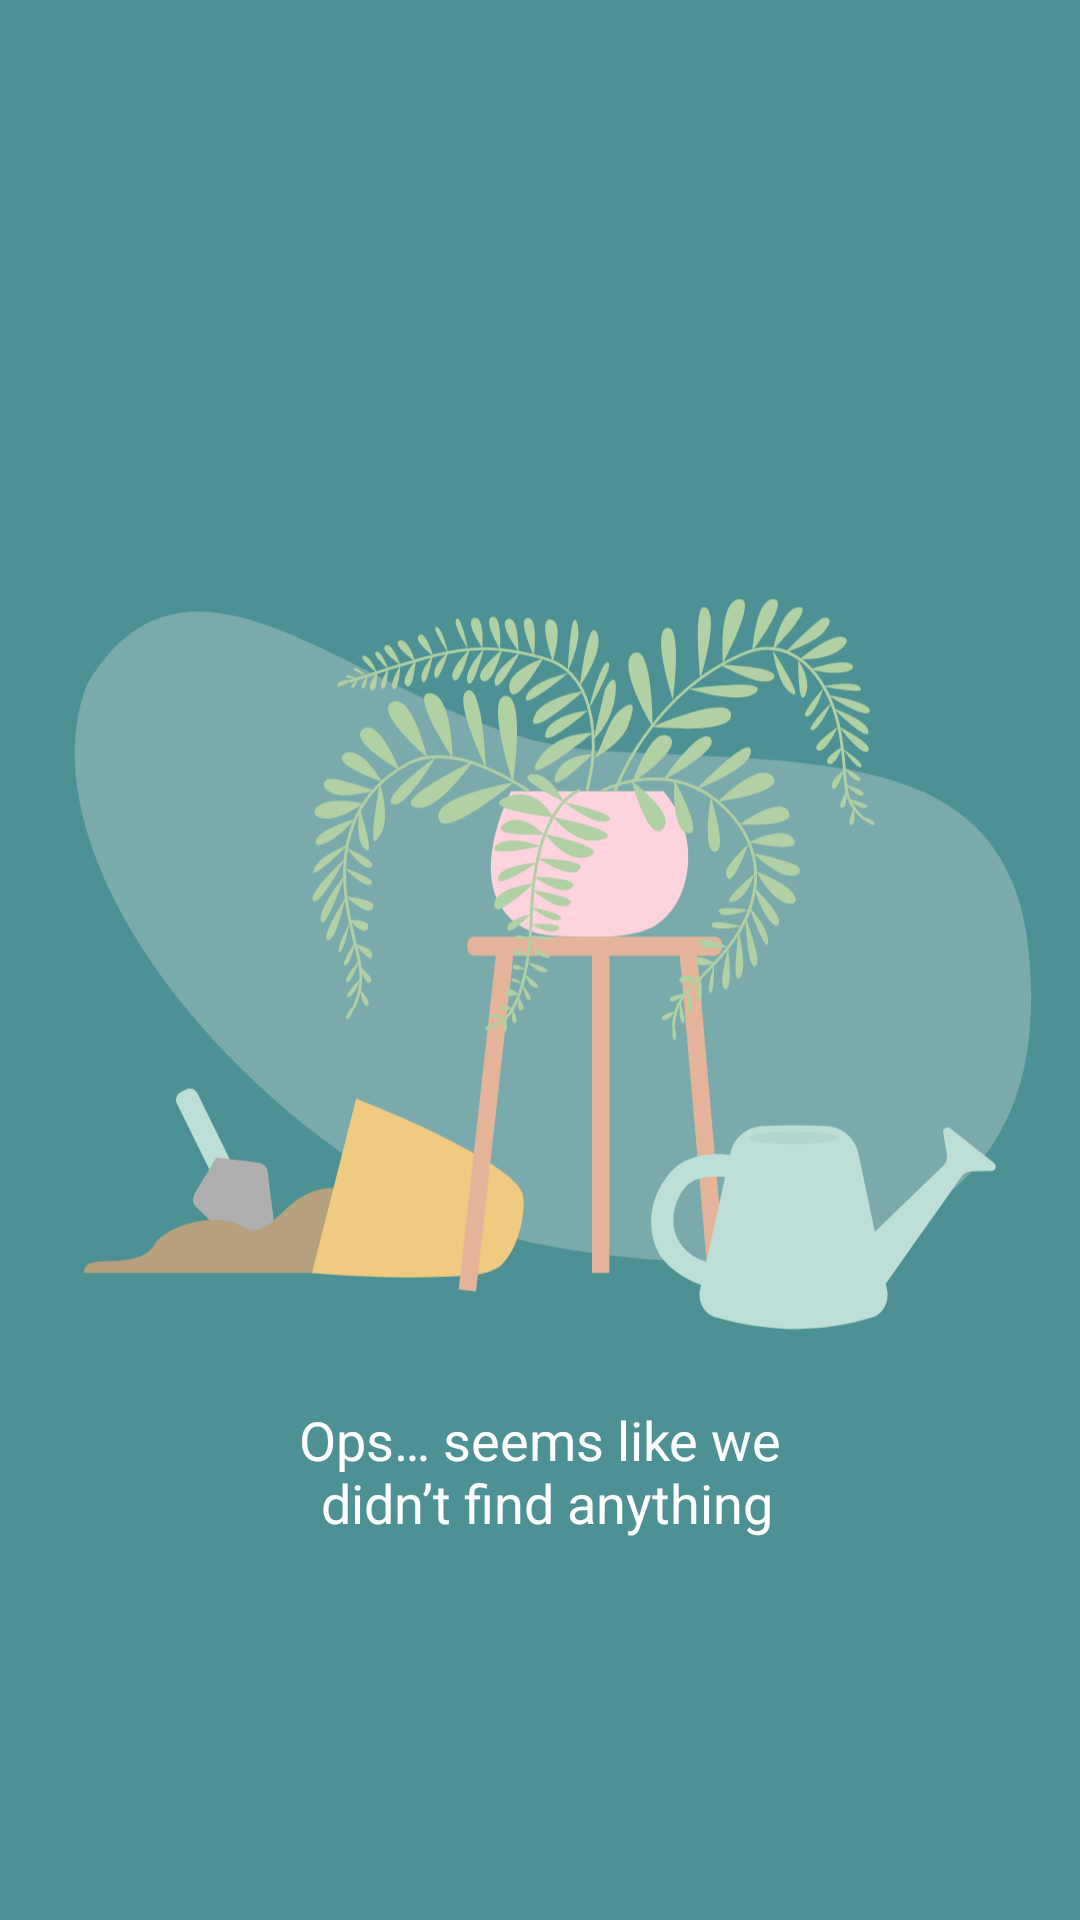

Layout XML and referenced resources for this Android screen:
<!-- AndroidManifest.xml: application theme Theme.PlantLadyApp -->
<!-- res/layout/activity_result.xml -->
<?xml version="1.0" encoding="utf-8"?>
<androidx.constraintlayout.widget.ConstraintLayout xmlns:android="http://schemas.android.com/apk/res/android"
    xmlns:app="http://schemas.android.com/apk/res-auto"
    xmlns:tools="http://schemas.android.com/tools"
    android:layout_width="match_parent"
    android:layout_height="match_parent"
    android:background="@color/colorPrimary"
    tools:context=".view.result.quiz.QuizResultListActivity">

    <androidx.recyclerview.widget.RecyclerView
        android:id="@+id/result_list"
        android:layout_width="0dp"
        android:layout_height="wrap_content"
        android:paddingStart="@dimen/explore_activity_margin"
        android:paddingEnd="@dimen/explore_activity_margin"
        app:layout_constraintEnd_toEndOf="parent"
        app:layout_constraintStart_toStartOf="parent"
        app:layout_constraintTop_toTopOf="parent" />

    <ImageView
        android:id="@+id/empty_state_img"
        android:layout_width="0dp"
        android:layout_height="wrap_content"
        android:src="@drawable/ic_empty_state"
        app:layout_constraintBottom_toBottomOf="parent"
        app:layout_constraintEnd_toEndOf="parent"
        app:layout_constraintStart_toStartOf="parent"
        app:layout_constraintTop_toTopOf="parent" />

    <TextView
        android:id="@+id/empty_state_msg"
        android:layout_width="match_parent"
        android:layout_height="wrap_content"
        android:layout_marginTop="20dp"
        android:gravity="center"
        android:paddingStart="@dimen/explore_activity_margin"
        android:paddingEnd="@dimen/explore_activity_margin"
        android:text="@string/activity_result_empty_state_message"
        android:textAppearance="@style/EmptyStateMessage"
        app:layout_constraintEnd_toEndOf="parent"
        app:layout_constraintStart_toStartOf="parent"
        app:layout_constraintTop_toBottomOf="@id/empty_state_img" />

</androidx.constraintlayout.widget.ConstraintLayout>
<!-- resources referenced by this layout -->
<resources>
  <color name="colorPrimary">#4E9194</color>
  <dimen name="explore_activity_margin">24dp</dimen>
  <!-- drawable ic_empty_state: vector/xml drawable (drawable, 33809 chars, omitted) -->
  <string name="activity_result_empty_state_message">"Ops… seems like we\n didn’t find anything"</string>
  <style name="EmptyStateMessage" parent="android:TextAppearance">
          <item name="android:textSize">18sp</item>
          <item name="android:textColor">@android:color/white</item>
          <item name="fontPath">fonts/Quicksand-Regular.ttf</item>
      </style>
  <style name="Theme.PlantLadyApp" parent="Theme.MaterialComponents.NoActionBar">
          
          <item name="colorPrimary">@color/teal_700</item>
          <item name="colorPrimaryVariant">@color/teal_700</item>
          <item name="colorOnPrimary">@color/white</item>
          
          <item name="colorSecondary">@color/teal_200</item>
          <item name="colorSecondaryVariant">@color/teal_700</item>
          <item name="colorOnSecondary">@color/black</item>
          
      </style>
  <color name="teal_700">#FF018786</color>
  <color name="white">#FFFFFFFF</color>
  <color name="teal_200">#FF03DAC5</color>
  <color name="black">#FF000000</color>
</resources>
